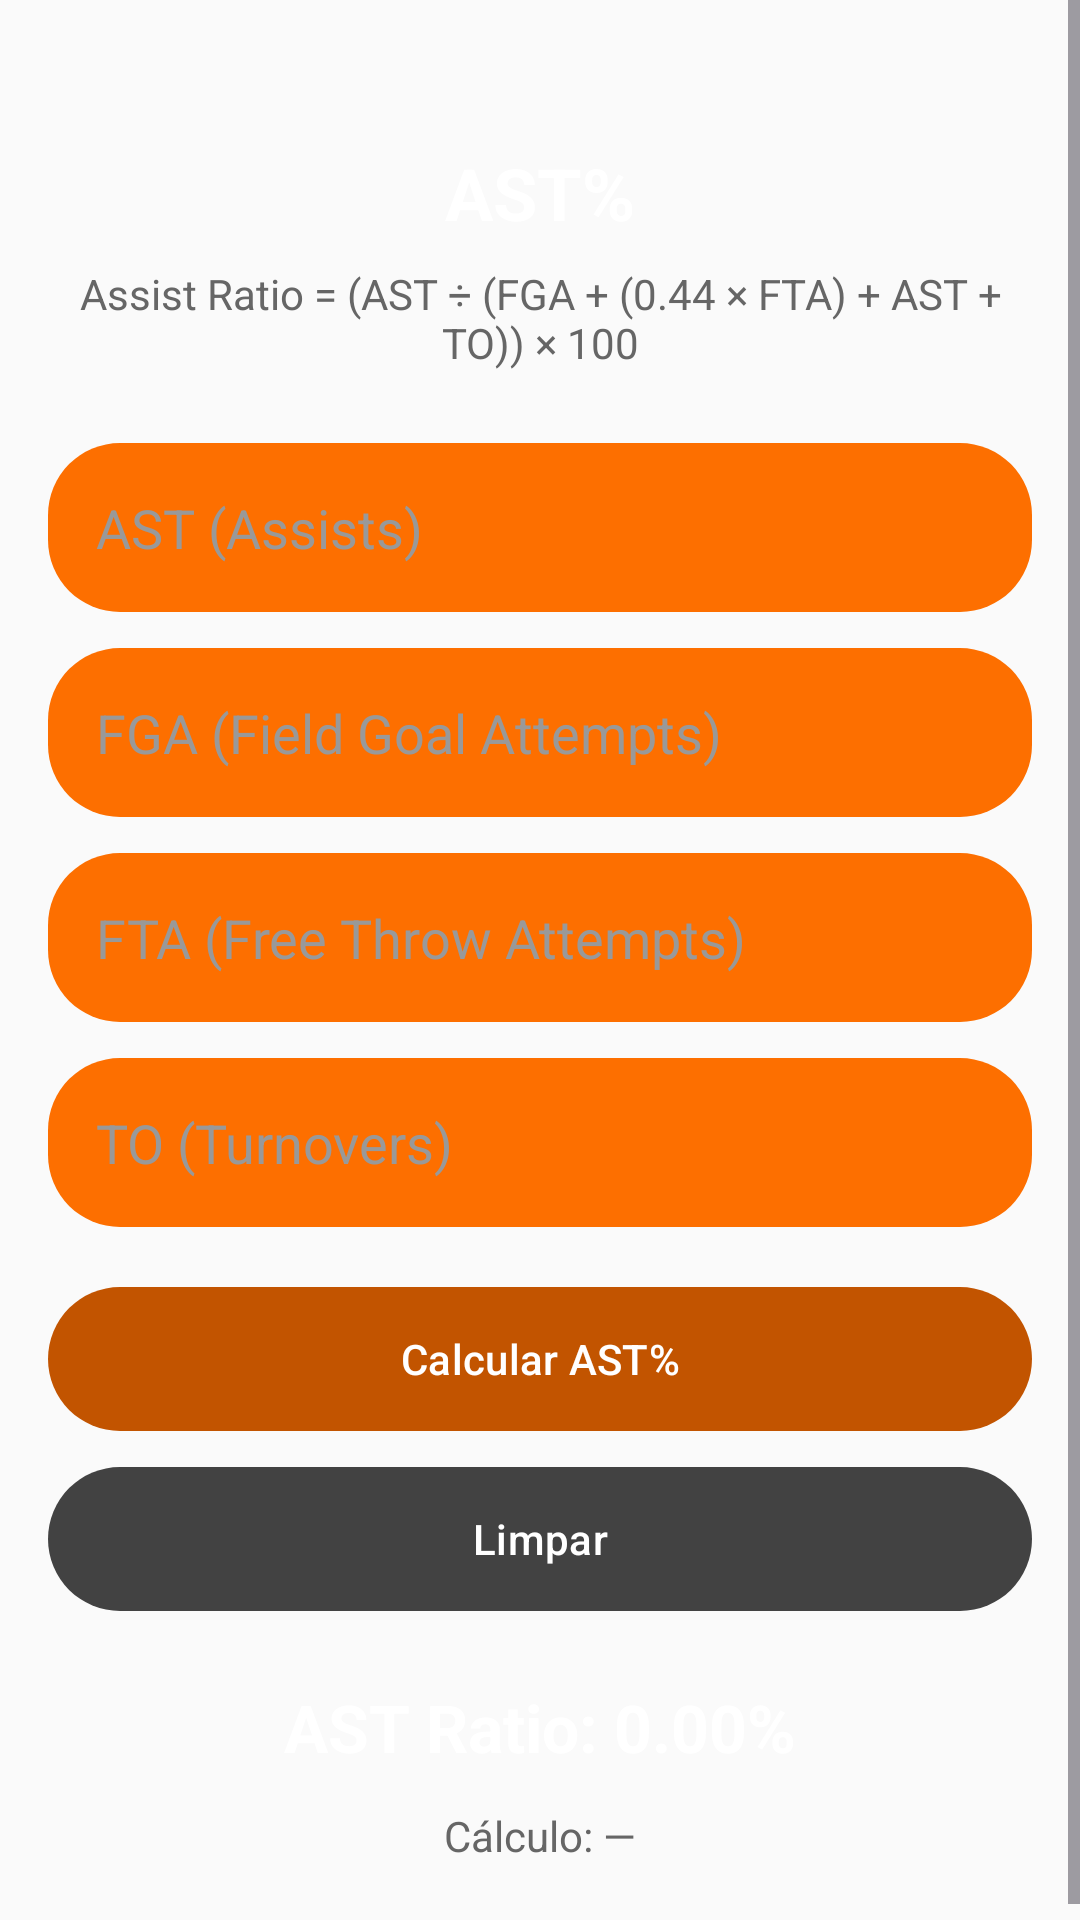

Layout XML and referenced resources for this Android screen:
<!-- AndroidManifest.xml: application theme Theme.BasketHub -->
<!-- res/layout/activity_ast.xml -->
<?xml version="1.0" encoding="utf-8"?>
<ScrollView xmlns:android="http://schemas.android.com/apk/res/android"
    xmlns:app="http://schemas.android.com/apk/res-auto"
    android:layout_width="match_parent"
    android:layout_height="match_parent"
    android:background="@color/background_dark">

    <androidx.constraintlayout.widget.ConstraintLayout
        android:layout_width="match_parent"
        android:layout_height="wrap_content"
        android:paddingTop="@dimen/spacing_4xl"
        android:paddingStart="@dimen/spacing_l"
        android:paddingEnd="@dimen/spacing_l"
        android:paddingBottom="@dimen/spacing_xxl">

        <TextView
            android:id="@+id/tvAstTitle"
            android:layout_width="0dp"
            android:layout_height="wrap_content"
            android:text="@string/ast_title"
            android:textColor="@android:color/white"
            android:textSize="24sp"
            android:textStyle="bold"
            android:gravity="center"
            app:layout_constraintTop_toTopOf="parent"
            app:layout_constraintStart_toStartOf="parent"
            app:layout_constraintEnd_toEndOf="parent" />

        <TextView
            android:id="@+id/tvAstSubtitle"
            android:layout_width="0dp"
            android:layout_height="wrap_content"
            android:layout_marginTop="@dimen/spacing_s"
            android:text="@string/ast_formula"
            android:textColor="@color/text_secondary_light"
            android:textSize="14sp"
            android:gravity="center"
            app:layout_constraintTop_toBottomOf="@id/tvAstTitle"
            app:layout_constraintStart_toStartOf="parent"
            app:layout_constraintEnd_toEndOf="parent" />

        <EditText
            android:id="@+id/etAst"
            android:layout_width="0dp"
            android:layout_height="wrap_content"
            android:layout_marginTop="@dimen/spacing_xxl"
            android:hint="@string/ast_hint_ast"
            android:inputType="numberDecimal"
            android:textColor="@android:color/white"
            android:textColorHint="@color/hint_medium"
            android:padding="@dimen/spacing_l"
            android:background="@drawable/hub_button_background"
            app:layout_constraintTop_toBottomOf="@id/tvAstSubtitle"
            app:layout_constraintStart_toStartOf="parent"
            app:layout_constraintEnd_toEndOf="parent" />

        <EditText
            android:id="@+id/etFga"
            android:layout_width="0dp"
            android:layout_height="wrap_content"
            android:layout_marginTop="@dimen/spacing_m"
            android:hint="@string/ast_hint_fga"
            android:inputType="numberDecimal"
            android:textColor="@android:color/white"
            android:textColorHint="@color/hint_medium"
            android:padding="@dimen/spacing_l"
            android:background="@drawable/hub_button_background"
            app:layout_constraintTop_toBottomOf="@id/etAst"
            app:layout_constraintStart_toStartOf="parent"
            app:layout_constraintEnd_toEndOf="parent" />

        <EditText
            android:id="@+id/etFta"
            android:layout_width="0dp"
            android:layout_height="wrap_content"
            android:layout_marginTop="@dimen/spacing_m"
            android:hint="@string/ast_hint_fta"
            android:inputType="numberDecimal"
            android:textColor="@android:color/white"
            android:textColorHint="@color/hint_medium"
            android:padding="@dimen/spacing_l"
            android:background="@drawable/hub_button_background"
            app:layout_constraintTop_toBottomOf="@id/etFga"
            app:layout_constraintStart_toStartOf="parent"
            app:layout_constraintEnd_toEndOf="parent" />

        <EditText
            android:id="@+id/etTo"
            android:layout_width="0dp"
            android:layout_height="wrap_content"
            android:layout_marginTop="@dimen/spacing_m"
            android:hint="@string/ast_hint_to"
            android:inputType="numberDecimal"
            android:textColor="@android:color/white"
            android:textColorHint="@color/hint_medium"
            android:padding="@dimen/spacing_l"
            android:background="@drawable/hub_button_background"
            app:layout_constraintTop_toBottomOf="@id/etFta"
            app:layout_constraintStart_toStartOf="parent"
            app:layout_constraintEnd_toEndOf="parent" />

        <com.google.android.material.button.MaterialButton
            android:id="@+id/btnCalcularAst"
            android:layout_width="0dp"
            android:layout_height="wrap_content"
            android:layout_marginTop="@dimen/spacing_xl"
            android:text="@string/ast_calculate"
            android:textColor="@android:color/white"
            android:background="@drawable/hub_button_background"
            app:backgroundTint="@color/accent_orange"
            app:layout_constraintTop_toBottomOf="@id/etTo"
            app:layout_constraintStart_toStartOf="parent"
            app:layout_constraintEnd_toEndOf="parent" />

        <com.google.android.material.button.MaterialButton
            android:id="@+id/btnLimparAst"
            android:layout_width="0dp"
            android:layout_height="wrap_content"
            android:layout_marginTop="@dimen/spacing_m"
            android:text="@string/ast_clear"
            android:textColor="@android:color/white"
            android:background="@drawable/hub_button_background"
            app:layout_constraintTop_toBottomOf="@id/btnCalcularAst"
            app:layout_constraintStart_toStartOf="parent"
            app:layout_constraintEnd_toEndOf="parent" />

        <TextView
            android:id="@+id/tvResultadoAst"
            android:layout_width="0dp"
            android:layout_height="wrap_content"
            android:layout_marginTop="@dimen/spacing_xxl"
            android:text="@string/ast_result_default"
            android:textColor="@android:color/white"
            android:textSize="22sp"
            android:textStyle="bold"
            android:gravity="center"
            app:layout_constraintTop_toBottomOf="@id/btnLimparAst"
            app:layout_constraintStart_toStartOf="parent"
            app:layout_constraintEnd_toEndOf="parent" />

        <TextView
            android:id="@+id/tvFormulaAst"
            android:layout_width="0dp"
            android:layout_height="wrap_content"
            android:layout_marginTop="@dimen/spacing_m"
            android:text="@string/ast_formula_label"
            android:textColor="@color/text_secondary_light"
            android:textSize="14sp"
            android:gravity="center"
            app:layout_constraintTop_toBottomOf="@id/tvResultadoAst"
            app:layout_constraintStart_toStartOf="parent"
            app:layout_constraintEnd_toEndOf="parent"
            app:layout_constraintBottom_toBottomOf="parent" />

    </androidx.constraintlayout.widget.ConstraintLayout>
</ScrollView>
<!-- resources referenced by this layout -->
<resources>
  <color name="accent_orange">#c25400</color>
  <color name="background_dark">#FAFAFA</color>
  <color name="hint_medium">#999999</color>
  <color name="text_secondary_light">#666666</color>
  <dimen name="spacing_4xl">48dp</dimen>
  <dimen name="spacing_l">16dp</dimen>
  <dimen name="spacing_m">12dp</dimen>
  <dimen name="spacing_s">8dp</dimen>
  <dimen name="spacing_xl">20dp</dimen>
  <dimen name="spacing_xxl">24dp</dimen>
  <!-- drawable hub_button_background (drawable) -->
  <?xml version="1.0" encoding="utf-8"?>
  <shape xmlns:android="http://schemas.android.com/apk/res/android">
      <solid android:color="#FD6F00" />
      <corners android:radius="24dp" />
  </shape>
  <string name="ast_calculate">Calcular AST%</string>
  <string name="ast_clear">Limpar</string>
  <string name="ast_formula">Assist Ratio = (AST ÷ (FGA + (0.44 × FTA) + AST + TO)) × 100</string>
  <string name="ast_formula_label">Cálculo: —</string>
  <string name="ast_hint_ast">AST (Assists)</string>
  <string name="ast_hint_fga">FGA (Field Goal Attempts)</string>
  <string name="ast_hint_fta">FTA (Free Throw Attempts)</string>
  <string name="ast_hint_to">TO (Turnovers)</string>
  <string name="ast_result_default">AST Ratio: 0.00%</string>
  <string name="ast_title">AST%</string>
  <style name="Theme.BasketHub" parent="Base.Theme.BasketHub" />
  <style name="Base.Theme.BasketHub" parent="Theme.Material3.DayNight.NoActionBar">
          <item name="colorPrimary">@color/cardview_dark_background</item>
          <item name="colorOnPrimary">@color/white</item>
          <item name="colorSecondary">@color/material_on_surface_disabled</item>
          <item name="colorOnSecondary">@color/black</item>
          <item name="android:statusBarColor">?attr/colorPrimary</item>
      </style>
  <color name="white">#FFFFFFFF</color>
  <color name="black">#FF000000</color>
</resources>
